Run: headless pygame with SDL's dummy video driver; simulated clock (each Clock.tick advances the game by its frame time, no real sleeping); random seed 0; keys injected as events and as key.get_pressed() state; no mouse input.
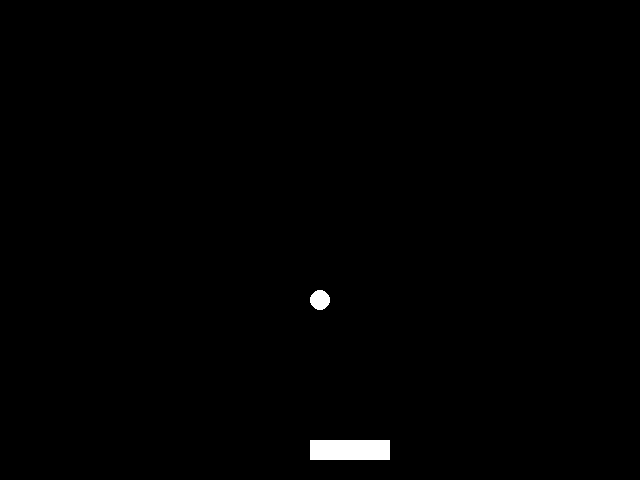
Frame 1 of 4 · flips 1–60 · no input
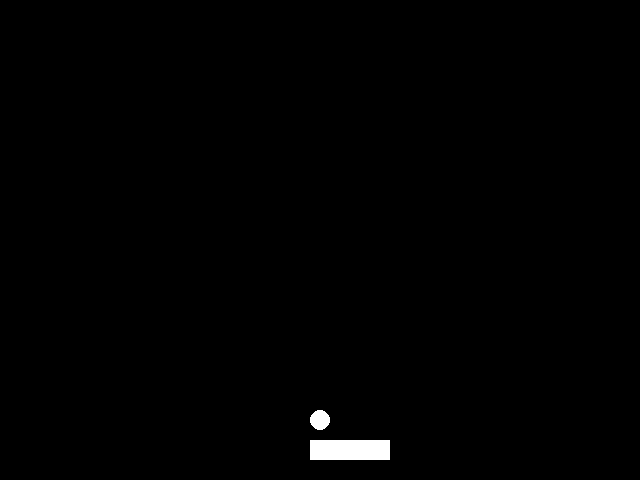
Frame 2 of 4 · flips 61–180 · tapped SPACE, RETURN · held RIGHT (→), D
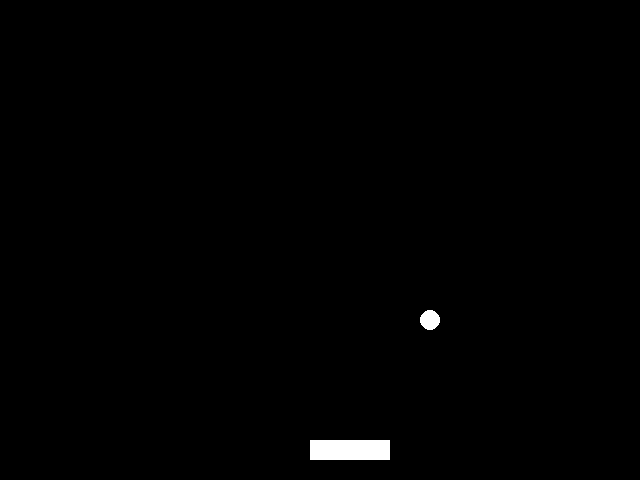
Frame 3 of 4 · flips 181–300 · held DOWN (↓), S
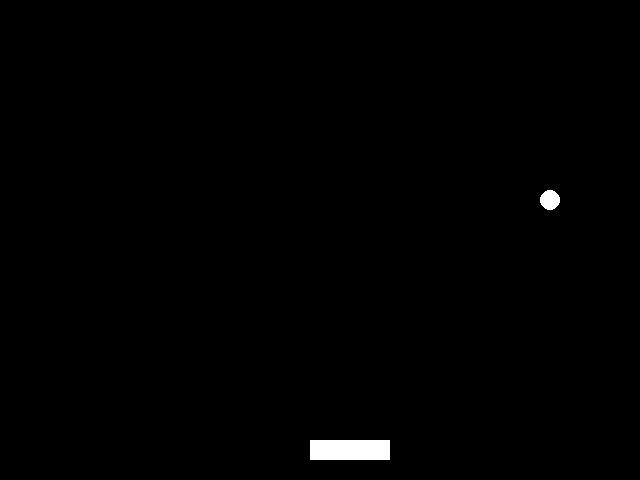
Frame 4 of 4 · flips 301–420 · held LEFT (←), A, UP (↑), W

The pygame program that drew these frames:

# pyGame.py
# A simple pygame script that initializes a window and prints types of objects.

import pygame
import random
import sys

pygame.init()

# Constants for the original game's screen/grid size
# ZX Spectrum screen is 32 columns x 24 rows (approx)

# Colour Definitions
rgbBLACK = (0, 0, 0)
rgbRED = (200, 0, 0)
rgbGREEN = (0, 200, 0)
rgbBLUE = (0, 0, 200)
rgbYELLOW = (200, 200, 0)
rgbCYAN = (0, 200, 200)
rgbMAGENTA = (200, 0, 200)
rgbWHITE = (255, 255, 255)

# Direction Definitions
dirLEFT = -1
dirRIGHT = 1
dirUP = -1
dirDOWN = 1
dirSTOP = 0

# Screen dimensions

scrAREA = scrWIDTH, scrHEIGHT = 640, 480
scrSIZE = 20

gameDisplay = pygame.display
gameScreen = gameDisplay.set_mode( scrAREA )

gameDisplay.set_caption( "Thru' The Wall" )

gameSpeed = 120
gameExit = False
keyPressed = False

batPosX = (scrWIDTH // 2) - scrSIZE // 2
batdirX = dirSTOP
batSpeed = 4

ballPos = ballPosX, ballPosY = scrWIDTH // 2, scrHEIGHT // 2
ballDir = ballDirX, ballDirY = dirSTOP, dirDOWN

# Outer loop
while not gameExit:
    gameClock = pygame.time.Clock()
    gameRunning = True
    while gameRunning:

        # Get keypresses
        for event in pygame.event.get():
            if event.type == pygame.KEYDOWN:
                if event.key == pygame.K_q:
                    gameRunning = False
                if event.key == pygame.K_LSHIFT or event.key == pygame.K_RSHIFT:
                    batSpeed = scrSIZE // 2                   
                if event.key == pygame.K_z:
                    batdirX = dirLEFT
                if event.key == pygame.K_x:
                    batdirX = dirRIGHT

            if event.type == pygame.KEYUP:
                if event.key == pygame.K_LSHIFT or event.key == pygame.K_RSHIFT:
                    batSpeed = scrSIZE // 4
                if event.key == pygame.K_z or event.key == pygame.K_x:
                    batdirX = dirSTOP

            if event.type == pygame.QUIT:
                gameRunning = False
                gameExit = True 
                
        # Update bat position
        batPosX += batSpeed * batdirX
        if batPosX < 0:
            batPosX = 0
        if batPosX > scrWIDTH - 80:
            batPosX = scrWIDTH - 80

        # Update ball position
        if ballPosX >= scrWIDTH or ballPosX <= 0:
            ballDirX = -ballDirX
        if ballPosY >= scrHEIGHT or ballPosY <= 0:
            ballDirY = -ballDirY
        ballPosX += ballDirX
        ballPosY += ballDirY

        # Collision detection with bat
        if (ballPosY >= scrHEIGHT - scrSIZE*2.5) and (batPosX <= ballPosX <= batPosX + scrSIZE*4):
            # if ball hits the left corner of the bat from the left bounce up
            # if ball hits the right corner of the bat from the right bounce up
            if ballDirX == dirSTOP:
                ballDirX = random.choice( [dirLEFT, dirRIGHT] )
            ballDirY = -ballDirY
            gameSpeed += 5

        # Missed ball detection
        if ballPosY > scrHEIGHT-scrSIZE*2:
            ballPosX, ballPosY = scrWIDTH // 2, scrHEIGHT // 2
            ballDirX = dirSTOP
            ballDirY = dirDOWN

        # Draw everything
        gameScreen.fill( rgbBLACK )
        pygame.draw.circle( gameScreen, rgbWHITE, (ballPosX, ballPosY), scrSIZE // 2 )
        pygame.draw.rect( gameScreen, rgbWHITE, (batPosX, scrHEIGHT - scrSIZE*2, scrSIZE*4, scrSIZE) )
        pygame.display.update()
        
        
        gameClock.tick( gameSpeed )
        
    gameExit = True

    

print( "Exiting..." )
pygame.quit()
sys.exit()
